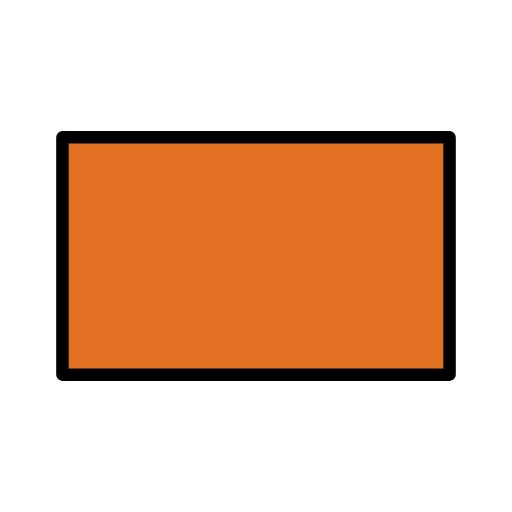
t = 0.00 s
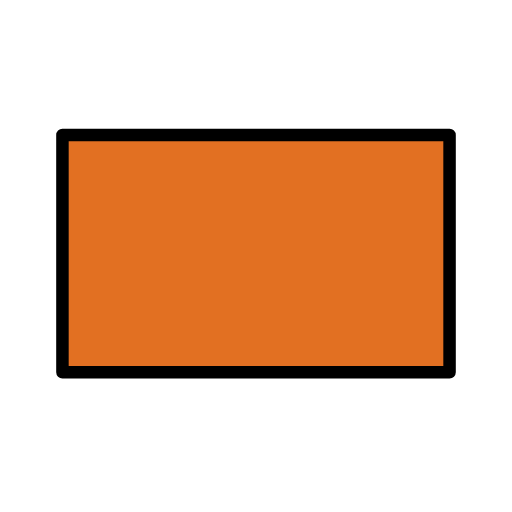
t = 0.48 s
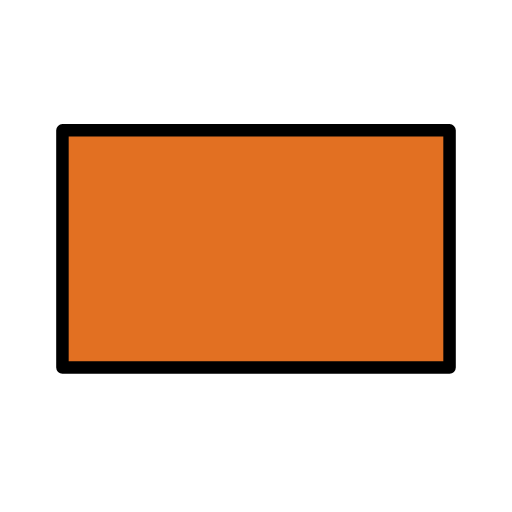
t = 1.43 s
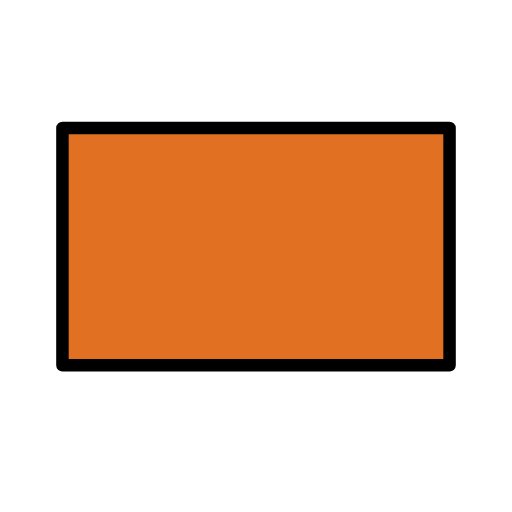
t = 1.90 s
t = 2.38 s: frame unchanged from t = 1.43 s, image omitted
t = 3.33 s: frame unchanged from t = 0.48 s, image omitted

The animated SVG that drew these frames (rendered in a browser with its animation timeline set to each time). Animation: 1 SMIL element (animateTransform=1); one cycle of 3.80 s, repeats indefinitely.

<?xml version='1.0' encoding='utf-8'?>
<svg xmlns="http://www.w3.org/2000/svg" id="emoji" viewBox="-5 -5 82 82" version="1.1" width="200" height="200" role="img">
  <title>OpenMoji: deep orange flag</title><g><g id="color">
    <rect x="5" y="17" width="62" height="38" fill="#E27022" />
  </g>
  <g id="line">
    <rect x="5" y="17" width="62" height="38" fill="none" stroke="#000" stroke-linecap="round" stroke-linejoin="round" stroke-width="2" />
  </g>
<animateTransform attributeName="transform" type="translate" values="0 0;0 -1.5;0 0" dur="3.8s" repeatCount="indefinite" /></g></svg>
